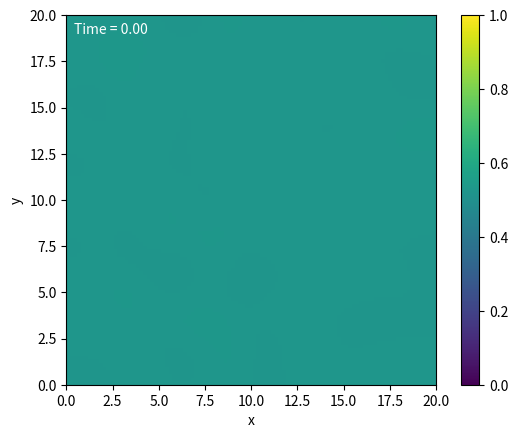

Recreate this plot in Python.
import numpy as np
import matplotlib.pyplot as plt
import matplotlib.animation as animation
from scipy.optimize import root

# Parameters
N1 = 1
N2 = 1
chi = 5
kappa = (2/3)*chi

def dfdphi(phi):
    return -2 * chi * phi + chi - (1 / N2) * np.log(1 - phi) + (1 / N1) * np.log(phi)

def mobility(phi, option=1):
    if option == 1:
        return phi * (1 - phi)
    elif option == 2:
        return 1
    else:
        raise ValueError("Invalid mobility option")

def M_func_half(phi, phi_, option="2"):
    if option == "1":
        return 0.5 * (mobility(phi) + mobility(phi_))
    elif option == "2":
        return mobility(0.5 * (phi + phi_))
    elif option == "3":
        return (2 * mobility(phi) * mobility(phi_)) / (mobility(phi) + mobility(phi_))
    else:
        raise ValueError("Specified option for mobility interpolation not available")

def apply_boundary_conditions(phi):
    """Apply ghost node boundary conditions (zero flux)"""
    # Left and right boundaries (Neumann BCs)
    phi[:, 0] = phi[:, 1]  # Left boundary
    phi[:, -1] = phi[:, -2]  # Right boundary
    
    # Top and bottom boundaries (Neumann BCs)
    phi[0, :] = phi[1, :]  # Top boundary
    phi[-1, :] = phi[-2, :]  # Bottom boundary

def backward_euler_fd_res(phi_new, phi_old):
    # Apply boundary conditions to phi_new
    apply_boundary_conditions(phi_new)
    
    # Define chemical potential mu_new (with ghost nodes)
    mu_new = np.zeros_like(phi_old)
    
    # Laplacian in 2D with central differences
    mu_new[1:-1, 1:-1] = (
        dfdphi(phi_new[1:-1, 1:-1]) - 
        (kappa / (dx**2)) * (phi_new[2:, 1:-1] - 2 * phi_new[1:-1, 1:-1] + phi_new[:-2, 1:-1]) -
        (kappa / (dy**2)) * (phi_new[1:-1, 2:] - 2 * phi_new[1:-1, 1:-1] + phi_new[1:-1, :-2])
    )
    
    # Apply boundary conditions to mu_new
    apply_boundary_conditions(mu_new)
    
    # Define residual for BE step in 2D
    res = np.zeros_like(phi_old)
    
    # Update interior points
    res[1:-1, 1:-1] = (
        (phi_new[1:-1, 1:-1] - phi_old[1:-1, 1:-1]) / dt -
        (1 / (dx**2)) * (
            M_func_half(phi_new[1:-1, 1:-1], phi_new[2:, 1:-1]) * (mu_new[2:, 1:-1] - mu_new[1:-1, 1:-1]) -
            M_func_half(phi_new[1:-1, 1:-1], phi_new[:-2, 1:-1]) * (mu_new[1:-1, 1:-1] - mu_new[:-2, 1:-1])
        ) -
        (1 / (dy**2)) * (
            M_func_half(phi_new[1:-1, 1:-1], phi_new[1:-1, 2:]) * (mu_new[1:-1, 2:] - mu_new[1:-1, 1:-1]) -
            M_func_half(phi_new[1:-1, 1:-1], phi_new[1:-1, :-2]) * (mu_new[1:-1, 1:-1] - mu_new[1:-1, :-2])
        )
    )
    
    return res

# Simulation params
Lx, Ly = 20.0, 20.0
nx, ny = 101, 101
dx, dy = Lx / (nx - 1), Ly / (ny - 1)
xvals = np.linspace(0, Lx, nx)
yvals = np.linspace(0, Ly, ny)

# Time-stepping parameters
tf = 20.0
nsteps = 200
dt = tf / nsteps

# Initial conditions: small random perturbation around 0.5
phi0 = 0.5 + 0.05 * np.random.rand(ny, nx)
phi = phi0.copy()

# Animation setup
fig, ax = plt.subplots()
cax = ax.imshow(phi, vmin=0, vmax=1, extent=[0, Lx, 0, Ly], origin="lower", cmap="viridis")
time_text = ax.text(0.02, 0.95, '', transform=ax.transAxes, color="white")
ax.set_xlabel("x")
ax.set_ylabel("y")

# Main time-stepping loop
def update(n):
    global phi
    phi_old = phi.copy()

    def wrapped_residual(phi_new):
        return backward_euler_fd_res(phi_new.reshape(ny, nx), phi_old).ravel()
    
    sol = root(wrapped_residual, phi_old.ravel(), method="krylov", tol=1e-10)
    phi_new = sol.x.reshape(ny, nx)
    phi = phi_new.copy()
    print("beep")
    
    # Update the plot
    cax.set_data(phi)
    time_text.set_text(f'Time = {n * dt:.2f}')
    return cax, time_text

ani = animation.FuncAnimation(fig, update, frames=nsteps, blit=True, repeat=False)
plt.colorbar(cax)
plt.show()
